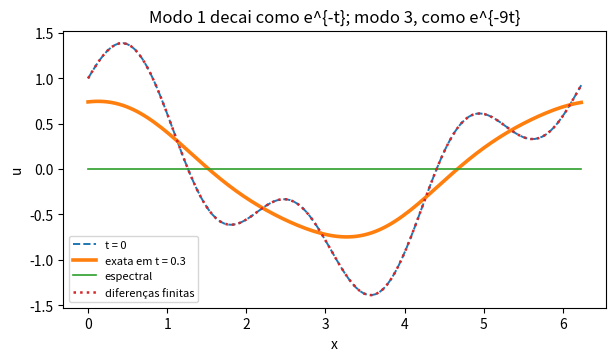
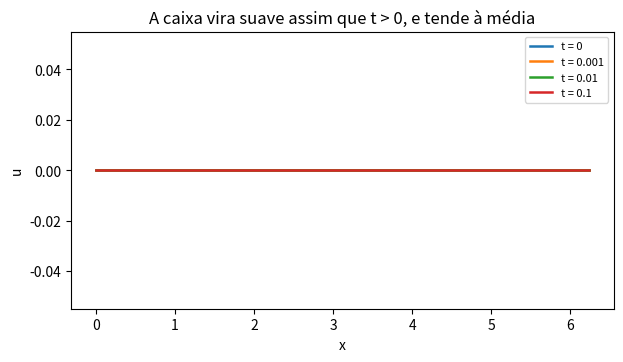

Here is the Python script that generated these plots, in order:
import numpy as np
import matplotlib.pyplot as plt

# Calor no círculo:  u_t = u_xx,  x em [0, 2pi),  condição periódica.
N = 128
x = 2 * np.pi * np.arange(N) / N
k = np.fft.fftfreq(N, d=1.0 / N)            # 0, 1, ..., N/2-1, -N/2, ..., -1

# --- a solução espectral: transformar, multiplicar por e^{-k^2 t}, voltar
def espectral(u0, t):
    ########### complete: transformada, vezes exp(-k^2 t), e a inversa (parte real) ##########
    return u0 * 0.0

# --- diferenças finitas explícitas, para comparar (r = dt/dx^2 <= 1/2)
def dif_finitas(u0, t, r=0.4):
    dx = 2 * np.pi / N
    n = int(np.ceil(t / (r * dx ** 2)))
    dt = t / n
    lam = dt / dx ** 2
    u = u0.copy()
    for _ in range(n):
        ########### complete: um passo explícito, u = u + lam*(u_{j+1} - 2u_j + u_{j-1}) ##########
        pass
    return u, n

# --- dado com solução exata conhecida: cada modo decai com a sua taxa
u0 = np.cos(x) + 0.5 * np.sin(3 * x)
exata = lambda t: np.exp(-t) * np.cos(x) + 0.5 * np.exp(-9 * t) * np.sin(3 * x)

T = 0.3
ue = espectral(u0, T)
uf, passos = dif_finitas(u0, T)
ux = exata(T)
print(f"erro espectral        = {np.max(np.abs(ue - ux)):.2e}   (1 passo)")
print(f"erro diferencas finitas = {np.max(np.abs(uf - ux)):.2e}   ({passos} passos)")

plt.figure(figsize=(7, 3.6))
plt.plot(x, u0, "--", lw=1.4, label="t = 0")
plt.plot(x, ux, lw=2.6, label=f"exata em t = {T}")
plt.plot(x, ue, lw=1.2, label="espectral")
plt.plot(x, uf, ":", lw=1.8, label="diferenças finitas")
plt.xlabel("x"); plt.ylabel("u"); plt.legend(fontsize=8)
plt.title("Modo 1 decai como e^{-t}; modo 3, como e^{-9t}")

# --- suavização instantânea: partindo de um degrau
caixa = np.where((x > 2) & (x < 4), 1.0, 0.0)   # um degrau duplo: vale 1 entre x = 2 e x = 4
plt.figure(figsize=(7, 3.6))
for t in (0.0, 1e-3, 1e-2, 1e-1):
    plt.plot(x, espectral(caixa, t), lw=1.8, label=f"t = {t:g}")
plt.xlabel("x"); plt.ylabel("u"); plt.legend(fontsize=8)
plt.title("A caixa vira suave assim que t > 0, e tende à média")

# --- energia e decaimento para a média (Parseval)
c = np.fft.fft(caixa) / N                   # coeficientes c_k
media = c[0].real
for t in (0.0, 0.1, 0.5, 1.0, 2.0):
    u = espectral(caixa, t)
    print(f"t = {t:4.1f}   energia = {np.mean(u ** 2):7.4f}   max|u - média| = {np.max(np.abs(u - media)):.4f}")
